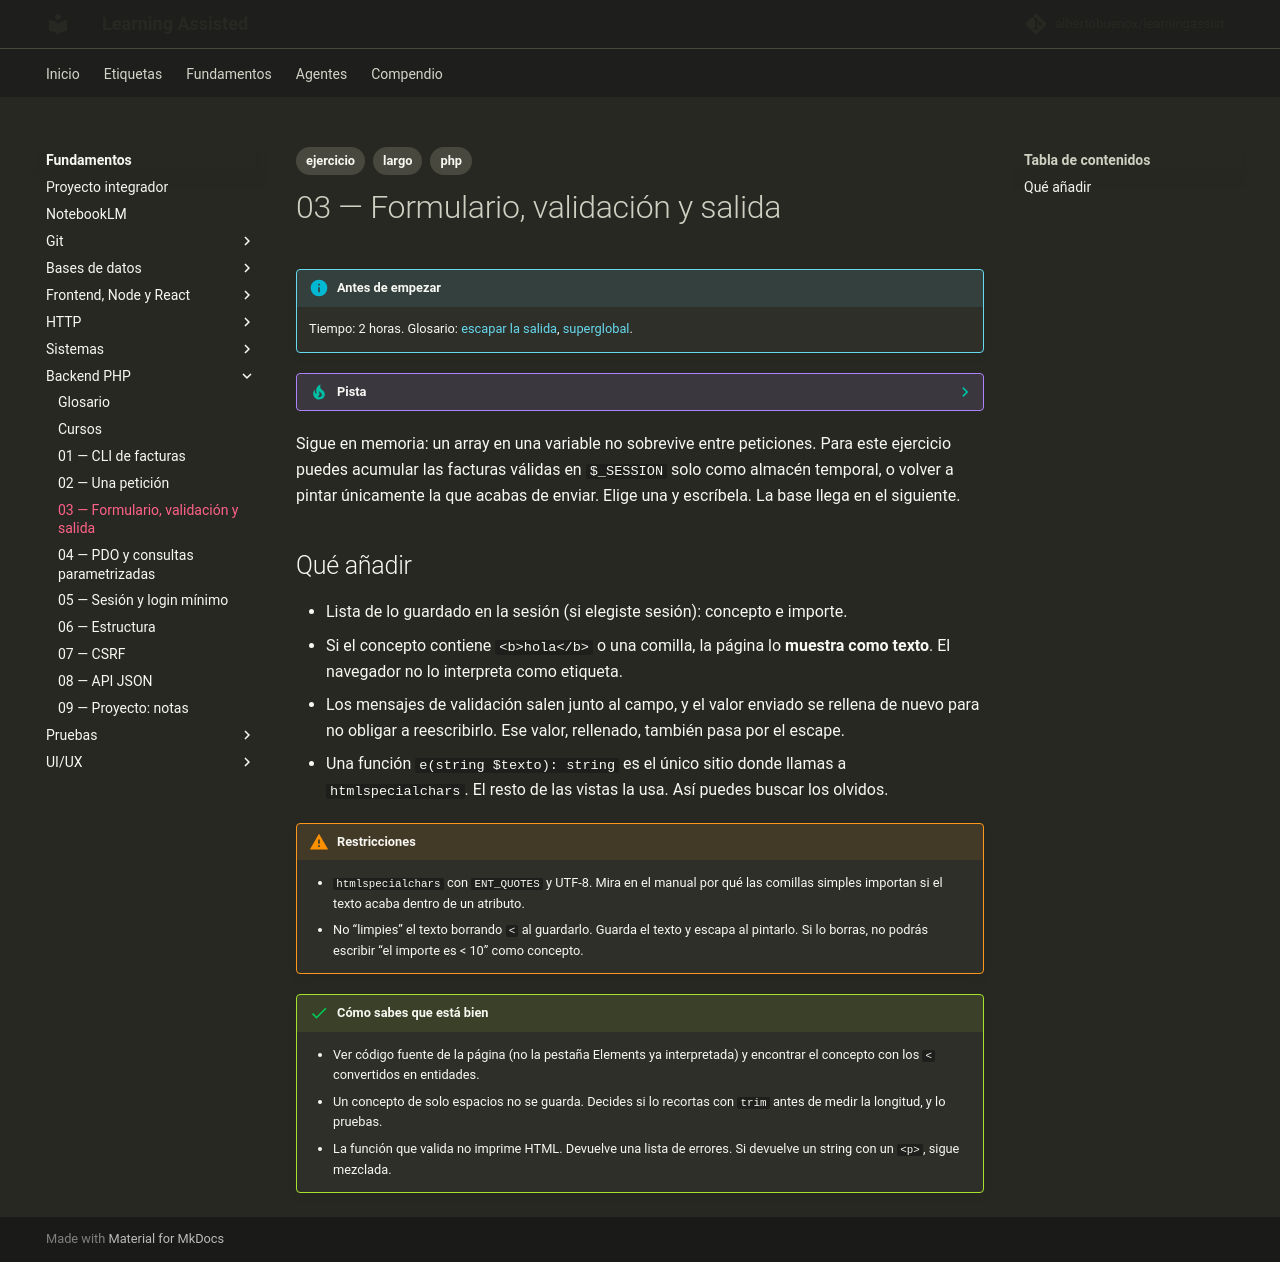

repository: albertobuenox/learningassist · page: fundamentos/05-backend-php/ejercicios/03-formulario/index.html · generator: mkdocs

---
tags:
  - ejercicio
  - largo
  - php
---

# 03 — Formulario, validación y salida

!!! info "Antes de empezar"

    Tiempo: 2 horas. Glosario: [escapar la salida](../glosario.md#escapar-la-salida), [superglobal](../glosario.md#superglobal).

??? tip "Pista"

    Antes de pelear con el enunciado, lee en el glosario: [escapar la salida](../glosario.md#escapar-la-salida), [superglobal](../glosario.md#superglobal).

Sigue en memoria: un array en una variable no sobrevive entre peticiones. Para este ejercicio puedes acumular las facturas válidas en `$_SESSION` solo como almacén temporal, o volver a pintar únicamente la que acabas de enviar. Elige una y escríbela. La base llega en el siguiente.

## Qué añadir

- Lista de lo guardado en la sesión (si elegiste sesión): concepto e importe.
- Si el concepto contiene `<b>hola</b>` o una comilla, la página lo **muestra como texto**. El navegador no lo interpreta como etiqueta.
- Los mensajes de validación salen junto al campo, y el valor enviado se rellena de nuevo para no obligar a reescribirlo. Ese valor, rellenado, también pasa por el escape.
- Una función `e(string $texto): string` es el único sitio donde llamas a `htmlspecialchars`. El resto de las vistas la usa. Así puedes buscar los olvidos.

!!! warning "Restricciones"

    - `htmlspecialchars` con `ENT_QUOTES` y UTF-8. Mira en el manual por qué las comillas simples importan si el texto acaba dentro de un atributo.
    - No “limpies” el texto borrando `<` al guardarlo. Guarda el texto y escapa al pintarlo. Si lo borras, no podrás escribir “el importe es < 10” como concepto.

!!! success "Cómo sabes que está bien"

    - Ver código fuente de la página (no la pestaña Elements ya interpretada) y encontrar el concepto con los `<` convertidos en entidades.
    - Un concepto de solo espacios no se guarda. Decides si lo recortas con `trim` antes de medir la longitud, y lo pruebas.
    - La función que valida no imprime HTML. Devuelve una lista de errores. Si devuelve un string con un `<p>`, sigue mezclada.
